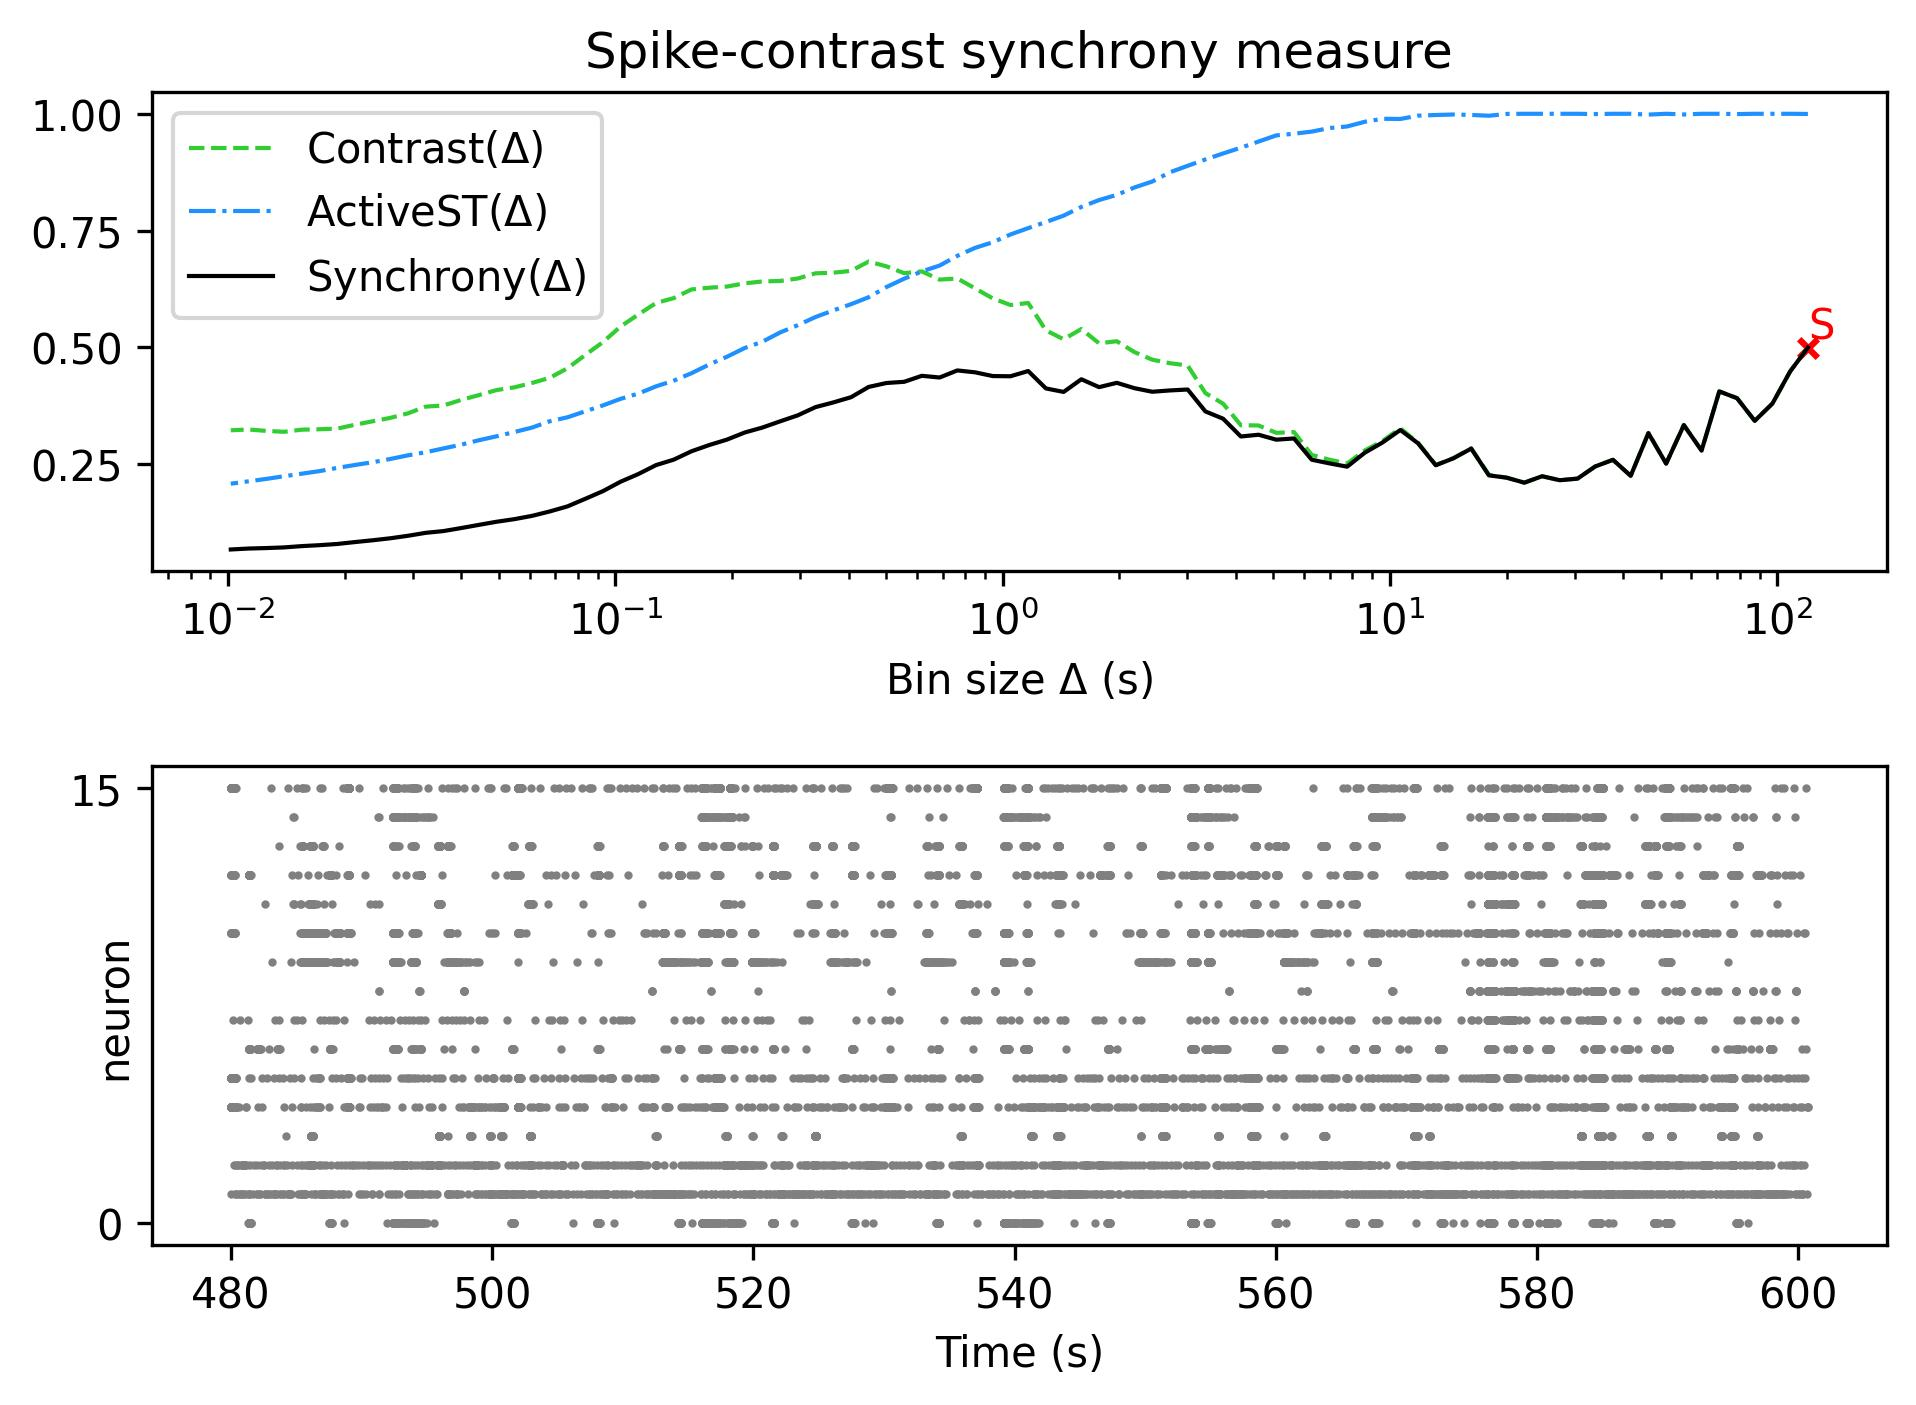

The file beside this chart, header and first rows:
, Spike-contrast (120.0 s), Spike-contrast (108.0 s), Spike-contrast (97.2 s), Spike-contrast (87.48 s), Spike-contrast (78.732 s), Spike-contrast (70.859 s), Spike-contrast (63.773 s), Spike-contrast (57.396 s), Spike-contrast (51.656 s), Spike-contrast (46.49 s), Spike-contrast (41.841 s), Spike-contrast (37.657 s), Spike-contrast (33.892 s), Spike-contrast (30.502 s), Spike-contrast (27.452 s), Spike-contrast (24.707 s), Spike-contrast (22.236 s), Spike-contrast (20.013 s), Spike-contrast (18.011 s), Spike-contrast (16.21 s), Spike-contrast (14.589 s), Spike-contrast (13.13 s), Spike-contrast (11.817 s)
0, 0.4993, 0.4484, 0.3795, 0.3425, 0.391, 0.4055, 0.2788, 0.3332, 0.2508, 0.316, 0.2247, 0.259, 0.2447, 0.2187, 0.2153, 0.2238, 0.21, 0.2207, 0.2257, 0.283, 0.2623, 0.2473, 0.2943
